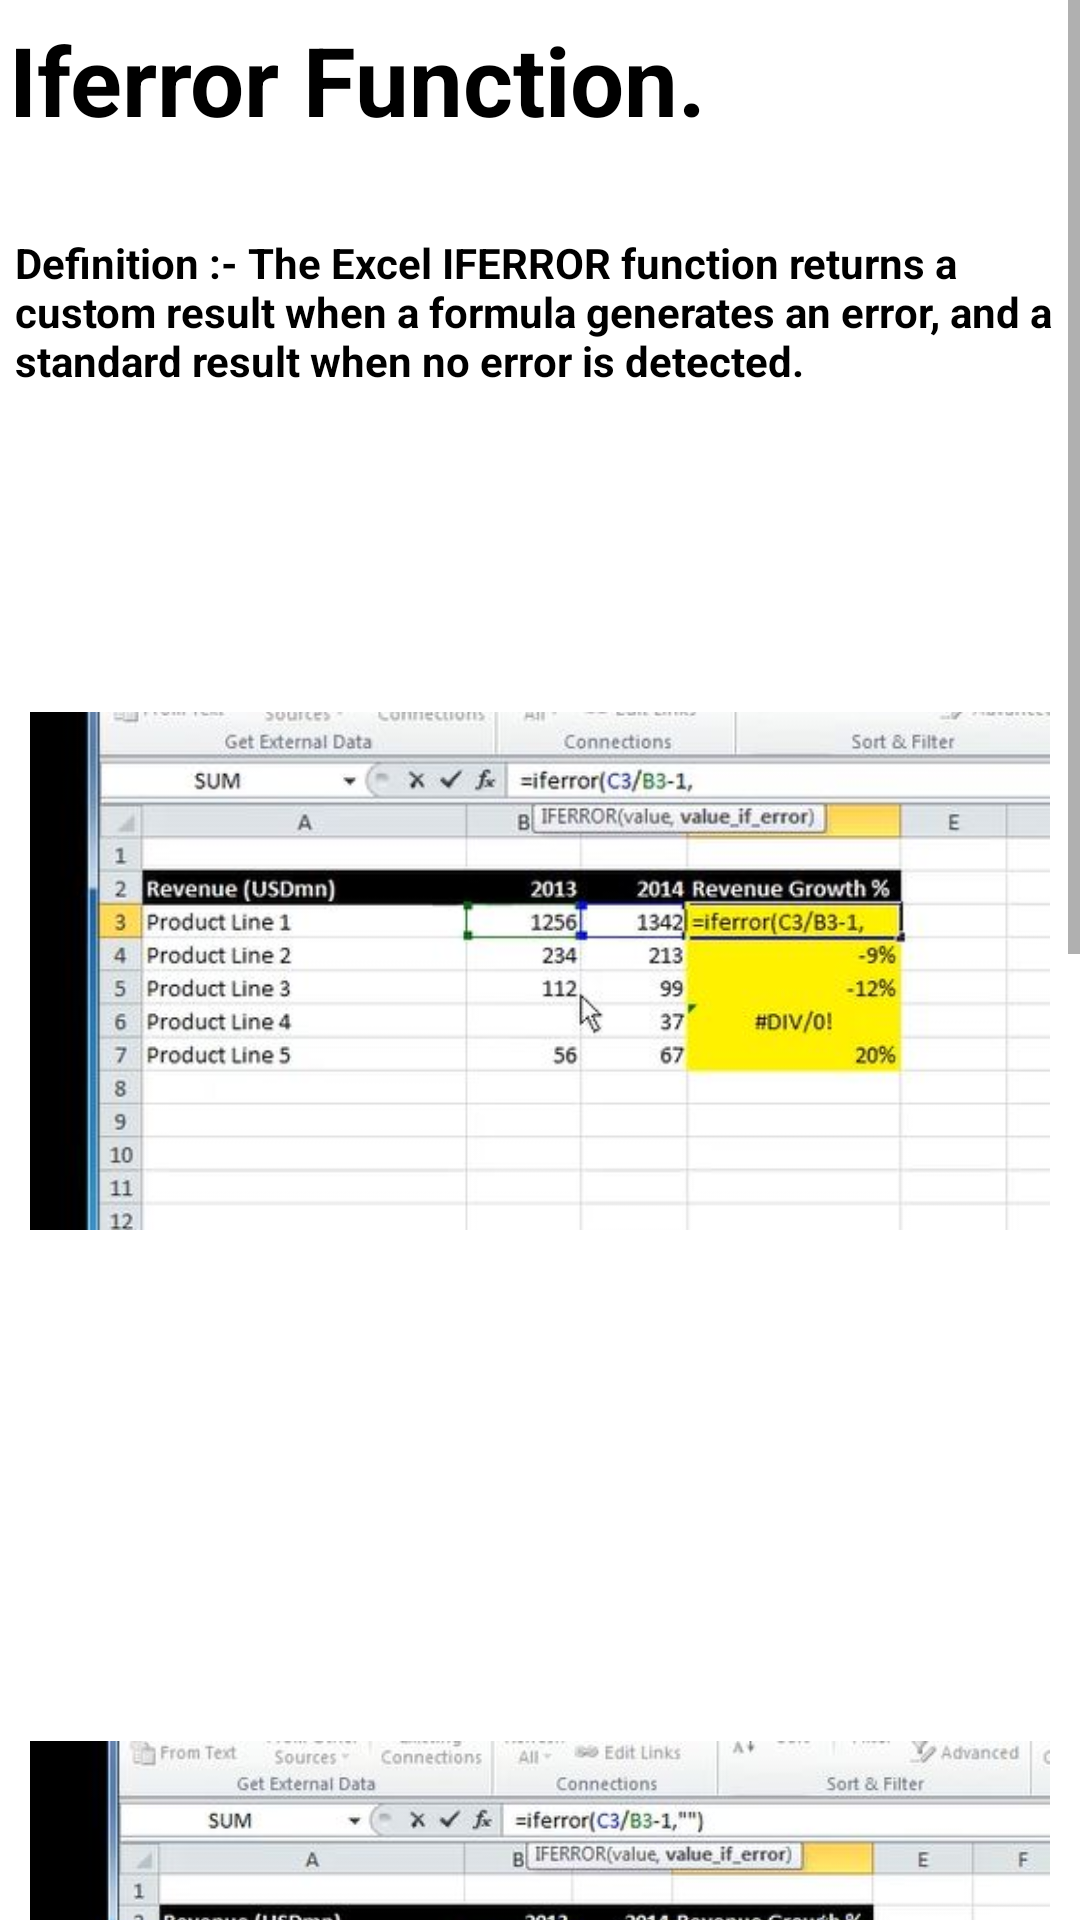

Android layout source for this screen:
<!-- AndroidManifest.xml: application theme Theme.ExcelGuide -->
<!-- res/layout/activity_main43.xml -->
<?xml version="1.0" encoding="utf-8"?>
<androidx.constraintlayout.widget.ConstraintLayout xmlns:android="http://schemas.android.com/apk/res/android"
    xmlns:app="http://schemas.android.com/apk/res-auto"
    xmlns:tools="http://schemas.android.com/tools"
    android:layout_width="match_parent"
    android:layout_height="match_parent"
    tools:context=".MainActivity44">
    <ScrollView
        android:layout_width="match_parent"
        android:layout_height="match_parent">
        <LinearLayout
            android:layout_width="match_parent"
            android:layout_height="match_parent"
            android:orientation="vertical">

            <TextView
                android:layout_width="match_parent"
                android:layout_height="wrap_content"
                android:text="Iferror Function."
                android:textSize="32sp"
                android:layout_marginStart="3dp"
                android:layout_marginTop="5dp"
                android:layout_marginBottom="10dp"
                android:textStyle="bold"
                android:textColor="@color/black"/>
            <TextView
                android:layout_width="match_parent"
                android:layout_height="wrap_content"
                android:text="Definition :- The Excel IFERROR function returns a custom result when a formula
generates an error, and a standard result when no error is detected."
                android:textSize="14sp"
                android:layout_marginStart="5dp"
                android:layout_marginTop="20dp"
                android:textStyle="bold"
                android:textColor="@color/black"/>

            <ImageView
                android:layout_width="match_parent"
                android:layout_height="wrap_content"
                android:src="@drawable/iferror1"
                android:padding="10dp"
                android:layout_marginTop="50dp" />
            <ImageView
                android:layout_width="match_parent"
                android:layout_height="wrap_content"
                android:src="@drawable/iferror2"
                android:padding="10dp"
                android:layout_marginTop="50dp" />
            <ImageView
                android:layout_width="match_parent"
                android:layout_height="wrap_content"
                android:src="@drawable/resultiferror"
                android:padding="10dp"
                android:layout_marginTop="50dp" />

            <TextView
                android:layout_width="match_parent"
                android:layout_height="wrap_content"
                android:text="Tip:-\n
1.Press “enter” to execute command. \n
2.Use “,” to give another value
3.Between “ “ text can be entered\n
4.Select cell in brackets which you want to change\n
5.“ctrl” + “c” will copy the cell\n
6.“ctrl” + “right click” will select multiple cells\n
7.“ctrl” + “v” will paste the data/command/formula/logic"
                android:textSize="14sp"
                android:layout_marginStart="10dp"
                android:layout_marginTop="20dp"
                android:textStyle="bold"
                android:textColor="@color/black"
                android:layout_marginBottom="10dp"/>


        </LinearLayout>
    </ScrollView>

</androidx.constraintlayout.widget.ConstraintLayout>
<!-- resources referenced by this layout -->
<resources>
  <color name="black">#FF000000</color>
  <!-- drawable iferror1: jpg bitmap (drawable, 36428 bytes) -->
  <!-- drawable iferror2: jpg bitmap (drawable, 37637 bytes) -->
  <!-- drawable resultiferror: jpg bitmap (drawable, 34795 bytes) -->
  <style name="Theme.ExcelGuide" parent="Theme.MaterialComponents.DayNight.DarkActionBar">
          
          <item name="colorPrimary">@color/purple_500</item>
          <item name="colorPrimaryVariant">@color/purple_700</item>
          <item name="colorOnPrimary">@color/white</item>
          
          <item name="colorSecondary">@color/teal_200</item>
          <item name="colorSecondaryVariant">@color/teal_700</item>
          <item name="colorOnSecondary">@color/black</item>
          
          <item name="android:statusBarColor" tools:targetApi="l">?attr/colorPrimaryVariant</item>
          
          <item name="android:layout_width">match_parent</item>
          <item name="android:layout_height">match_parent</item>
  
  
      </style>
  <color name="purple_500">#2AAA8A</color>
  <color name="purple_700">#00A36C</color>
  <color name="white">#FFFFFFFF</color>
  <color name="teal_200">#FF03DAC5</color>
  <color name="teal_700">#FF018786</color>
</resources>
